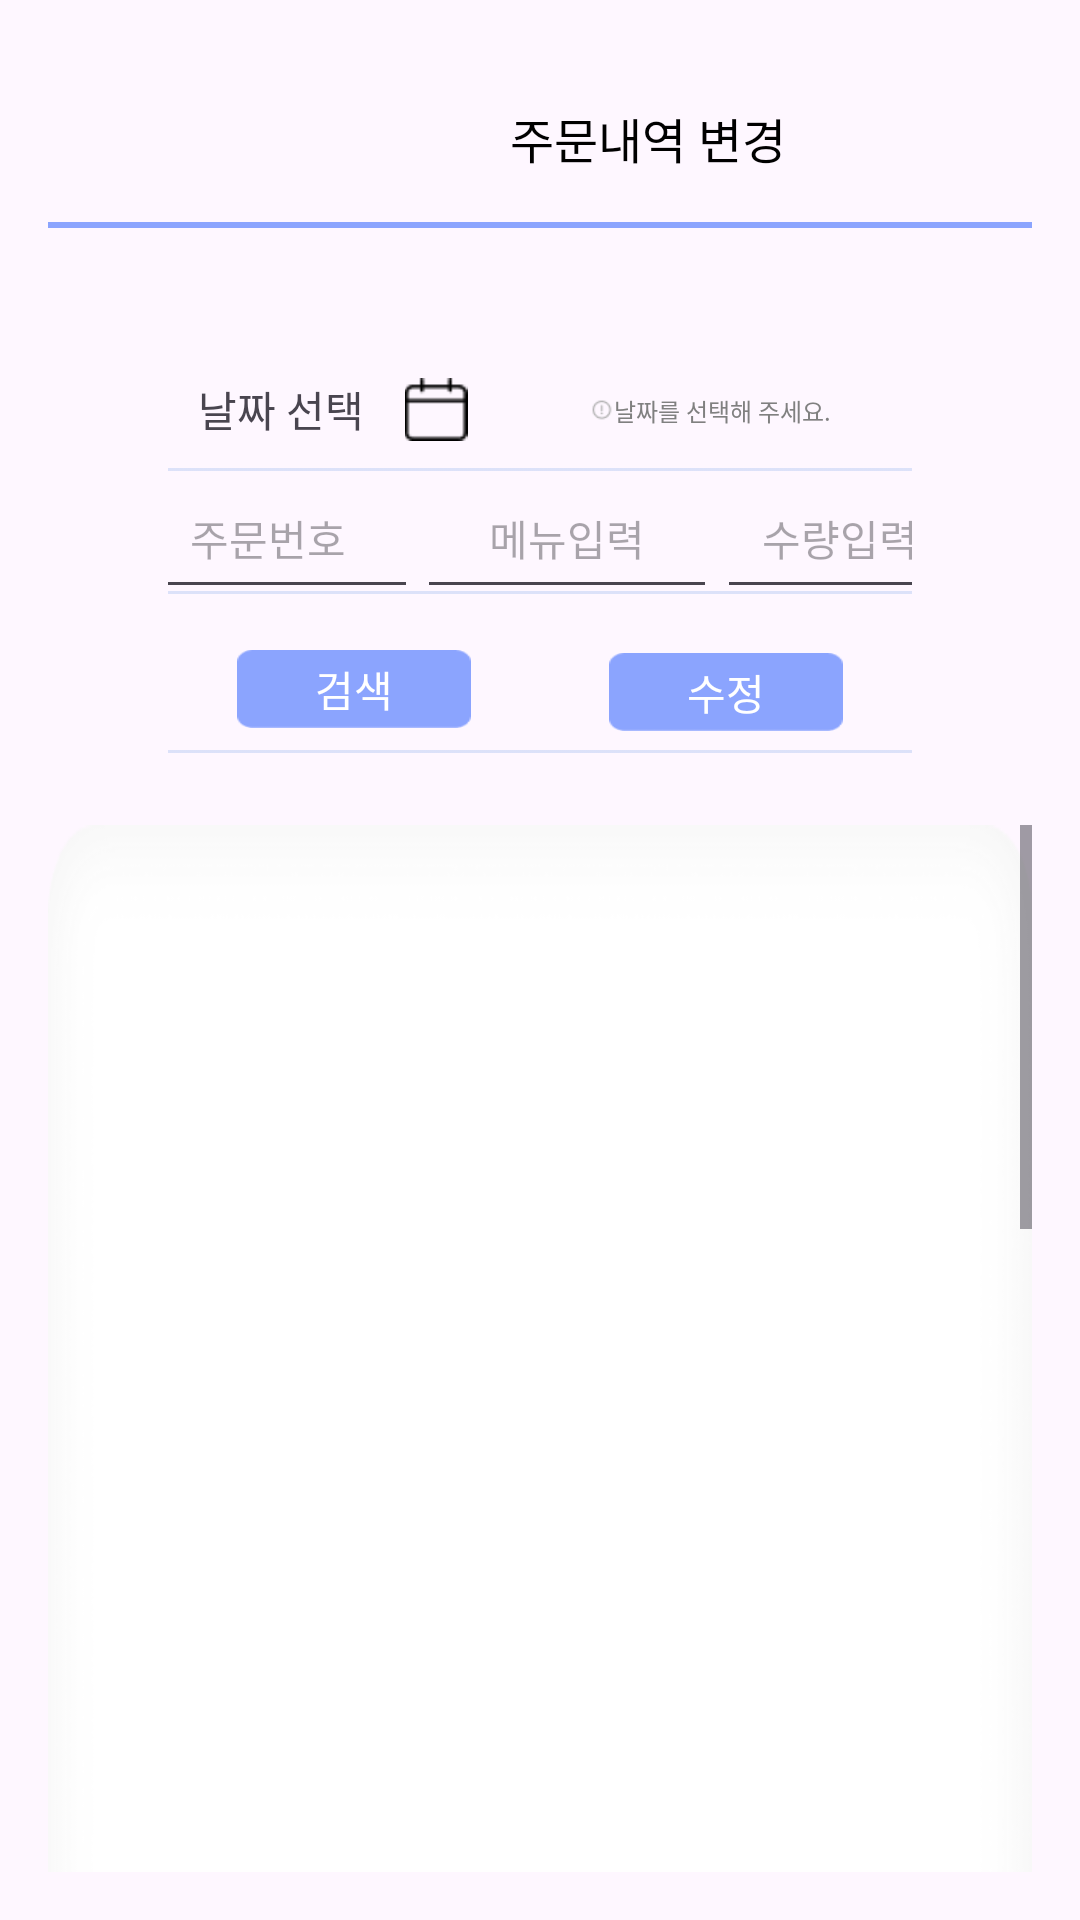

Android layout source for this screen:
<!-- AndroidManifest.xml: application theme Theme.MyApplication -->
<!-- res/layout/activity_ceo_orderchange.xml -->
<?xml version="1.0" encoding="utf-8"?>
<androidx.constraintlayout.widget.ConstraintLayout xmlns:android="http://schemas.android.com/apk/res/android"
    xmlns:app="http://schemas.android.com/apk/res-auto"
    xmlns:tools="http://schemas.android.com/tools"
    android:layout_width="match_parent"
    android:layout_height="match_parent"
    android:padding="16dp">


    <androidx.constraintlayout.widget.ConstraintLayout
        android:id="@+id/layout_toolbar"
        android:layout_width="match_parent"
        android:layout_height="60dp"
        tools:ignore="MissingConstraints">

        <ImageView
            android:id="@+id/back_arrow"
            android:layout_width="46dp"
            android:layout_height="45dp"
            android:layout_marginStart="16dp"
            android:src="@drawable/back"
            app:layout_constraintBottom_toBottomOf="parent"
            app:layout_constraintStart_toStartOf="parent"
            app:layout_constraintTop_toTopOf="parent" />


        <TextView
            android:id="@+id/mypagetext"
            android:layout_width="wrap_content"
            android:layout_height="32dp"
            android:layout_marginStart="92dp"

            android:gravity="center"
            android:text="주문내역 변경"
            android:textAlignment="center"
            android:textColor="@color/black"
            android:textSize="16dp"
            app:layout_constraintBottom_toBottomOf="parent"
            app:layout_constraintStart_toEndOf="@id/back_arrow"
            app:layout_constraintTop_toTopOf="parent" />

        <ImageView
            android:layout_width="360dp"
            android:layout_height="2dp"
            android:background="@color/lightBlue"
            app:layout_constraintBottom_toBottomOf="parent"
            app:layout_constraintEnd_toEndOf="parent"
            app:layout_constraintStart_toStartOf="parent" />

    </androidx.constraintlayout.widget.ConstraintLayout>

    <LinearLayout
        android:id="@+id/layout"
        android:layout_width="match_parent"
        android:layout_height="wrap_content"
        android:layout_margin="16dp"
        android:padding="24dp"
        android:orientation="vertical"
        app:layout_constraintTop_toBottomOf="@id/layout_toolbar">




        <androidx.constraintlayout.widget.ConstraintLayout
            android:layout_width="match_parent"
            android:layout_height="41dp">

            <LinearLayout
                android:id="@+id/layout1"
                android:layout_width="wrap_content"
                android:layout_height="41dp"
                android:orientation="horizontal"
                android:padding="10dp"
                app:layout_constraintStart_toStartOf="parent"
                app:layout_constraintTop_toTopOf="parent"
                app:layout_constraintBottom_toBottomOf="parent">

                <TextView
                    android:id="@+id/textView1"
                    android:layout_width="wrap_content"
                    android:layout_height="wrap_content"
                    android:text="날짜 선택"
                    android:layout_gravity="center_vertical"/>

                <ImageView
                    android:id="@+id/buttonStartDate"
                    android:layout_width="wrap_content"
                    android:layout_height="wrap_content"
                    android:src="@drawable/calendar"
                    android:layout_marginStart="10dp"
                    android:layout_gravity="center_vertical"/>
            </LinearLayout>

            <ImageView
                android:id="@+id/imageView1"
                android:layout_width="8dp"
                android:layout_height="8dp"
                android:src="@drawable/warn"
                app:layout_constraintStart_toEndOf="@+id/layout1"
                app:layout_constraintEnd_toStartOf="@+id/datetext"
                app:layout_constraintTop_toTopOf="parent"
                app:layout_constraintBottom_toBottomOf="parent"
                app:layout_constraintHorizontal_chainStyle="packed" />

            <TextView
                android:id="@+id/datetext"
                android:layout_width="wrap_content"
                android:layout_height="wrap_content"
                android:text="날짜를 선택해 주세요."
                android:textColor="@color/gray"
                android:textSize="8sp"
                app:layout_constraintStart_toEndOf="@id/imageView1"
                app:layout_constraintEnd_toEndOf="parent"
                app:layout_constraintTop_toTopOf="@id/imageView1"
                app:layout_constraintBottom_toBottomOf="@id/imageView1"
                app:layout_constraintHorizontal_bias="0.9" />  

            <ImageView
                android:id="@+id/imageLine"
                android:layout_width="match_parent"
                android:layout_height="1dp"
                android:background="@drawable/line2"
                app:layout_constraintBottom_toBottomOf="parent" />

        </androidx.constraintlayout.widget.ConstraintLayout>

        <androidx.constraintlayout.widget.ConstraintLayout
            android:layout_width="match_parent"
            android:layout_height="41dp"
            xmlns:android="http://schemas.android.com/apk/res/android"
            xmlns:app="http://schemas.android.com/apk/res-auto">
            <ImageView
                android:layout_width="match_parent"
                android:layout_height="1dp"
                android:background="@drawable/line2"
                app:layout_constraintBottom_toBottomOf="parent" />
            <EditText
                android:id="@+id/editTextWaitingNumber"
                android:layout_width="100dp"
                android:layout_height="50dp"
                android:hint="주문번호"
                android:textSize="14sp"
                android:textColor="@color/gray"
                android:gravity="center"
                app:layout_constraintWidth_percent="0.33"
                app:layout_constraintStart_toStartOf="parent"
                app:layout_constraintEnd_toStartOf="@id/editTextMenu"
                app:layout_constraintTop_toTopOf="parent"
                app:layout_constraintBottom_toBottomOf="parent"
               />

            <EditText
                android:id="@+id/editTextMenu"
                android:layout_width="100dp"
                android:layout_height="50dp"
                android:hint="메뉴입력"
                android:textSize="14sp"
                android:textColor="@color/gray"
                android:gravity="center"
                app:layout_constraintWidth_percent="0.33"
                app:layout_constraintStart_toEndOf="@id/editTextWaitingNumber"
                app:layout_constraintEnd_toStartOf="@id/editTextQuantity"
                app:layout_constraintTop_toTopOf="parent"
                app:layout_constraintBottom_toBottomOf="parent" />

            <EditText
                android:id="@+id/editTextQuantity"
                android:layout_width="0dp"
                android:layout_height="50dp"
                android:hint="수량입력"
                android:textSize="14sp"
                android:textColor="@color/gray"
                android:gravity="center"
                android:inputType="number"
                app:layout_constraintWidth_percent="0.33"
                app:layout_constraintStart_toEndOf="@id/editTextMenu"
                app:layout_constraintEnd_toEndOf="parent"
                app:layout_constraintTop_toTopOf="parent"
                app:layout_constraintBottom_toBottomOf="parent"/>

        </androidx.constraintlayout.widget.ConstraintLayout>


        <androidx.constraintlayout.widget.ConstraintLayout
            android:layout_width="match_parent"
            android:layout_height="41dp"
            android:layout_marginTop="12dp">
            <ImageView
                android:layout_width="match_parent"
                android:layout_height="1dp"
                android:background="@drawable/line2"
                app:layout_constraintBottom_toBottomOf="parent" />
            <TextView
                android:id="@+id/buttonSearch"
                android:layout_width="78dp"
                android:layout_height="26dp"
                android:background="@drawable/button"
                android:text="검색"
                android:textColor="#ffffff"
                android:gravity="center"
                app:layout_constraintBottom_toBottomOf="parent"
                app:layout_constraintEnd_toStartOf="@+id/guideVertical"
                app:layout_constraintStart_toStartOf="parent"
                app:layout_constraintTop_toTopOf="parent"
                app:layout_constraintVertical_bias="0.454" />

            <TextView
                android:id="@+id/buttonEdit"
                android:layout_width="78dp"
                android:layout_height="26dp"
                android:background="@drawable/button"
                android:text="수정"
                android:gravity="center"
                android:textColor="#ffffff"
                app:layout_constraintStart_toEndOf="@+id/guideVertical"
                app:layout_constraintEnd_toEndOf="parent"
                app:layout_constraintTop_toTopOf="parent"
                app:layout_constraintBottom_toBottomOf="parent"/>

            
            <androidx.constraintlayout.widget.Guideline
                android:id="@+id/guideVertical"
                android:layout_width="wrap_content"
                android:layout_height="wrap_content"
                android:orientation="vertical"
                app:layout_constraintGuide_percent="0.5"/>

        </androidx.constraintlayout.widget.ConstraintLayout>



    </LinearLayout>

    
    <ScrollView
        android:id="@+id/scrollView"
        android:layout_width="match_parent"
        android:layout_height="0dp"
        android:fillViewport="true"
        app:layout_constraintBottom_toBottomOf="parent"
        app:layout_constraintEnd_toEndOf="parent"
        app:layout_constraintHorizontal_bias="0.0"
        app:layout_constraintStart_toStartOf="parent"
        app:layout_constraintTop_toBottomOf="@id/layout"
        app:layout_constraintVertical_bias="1.0">

        <TextView
            android:id="@+id/textViewOrderDetails"
            android:layout_width="match_parent"
            android:layout_height="wrap_content"
            android:background="@drawable/board"
            android:padding="8dp"
            android:scrollbars="vertical"
            android:textSize="16sp" />
    </ScrollView>
</androidx.constraintlayout.widget.ConstraintLayout>
<!-- resources referenced by this layout -->
<resources>
  <color name="black">#FF000000</color>
  <color name="gray">#808080</color>
  <color name="lightBlue">#8BA4FE</color>
  <!-- drawable board: png bitmap (drawable, 20132 bytes) -->
  <!-- drawable button: png bitmap (drawable, 487 bytes) -->
  <!-- drawable calendar: png bitmap (drawable, 284 bytes) -->
  <!-- drawable line2: png bitmap (drawable, 96 bytes) -->
  <!-- drawable warn: png bitmap (drawable, 317 bytes) -->
  <style name="Theme.MyApplication" parent="Base.Theme.MyApplication" />
  <style name="Base.Theme.MyApplication" parent="Theme.Material3.DayNight.NoActionBar">
          
          
      </style>
</resources>
